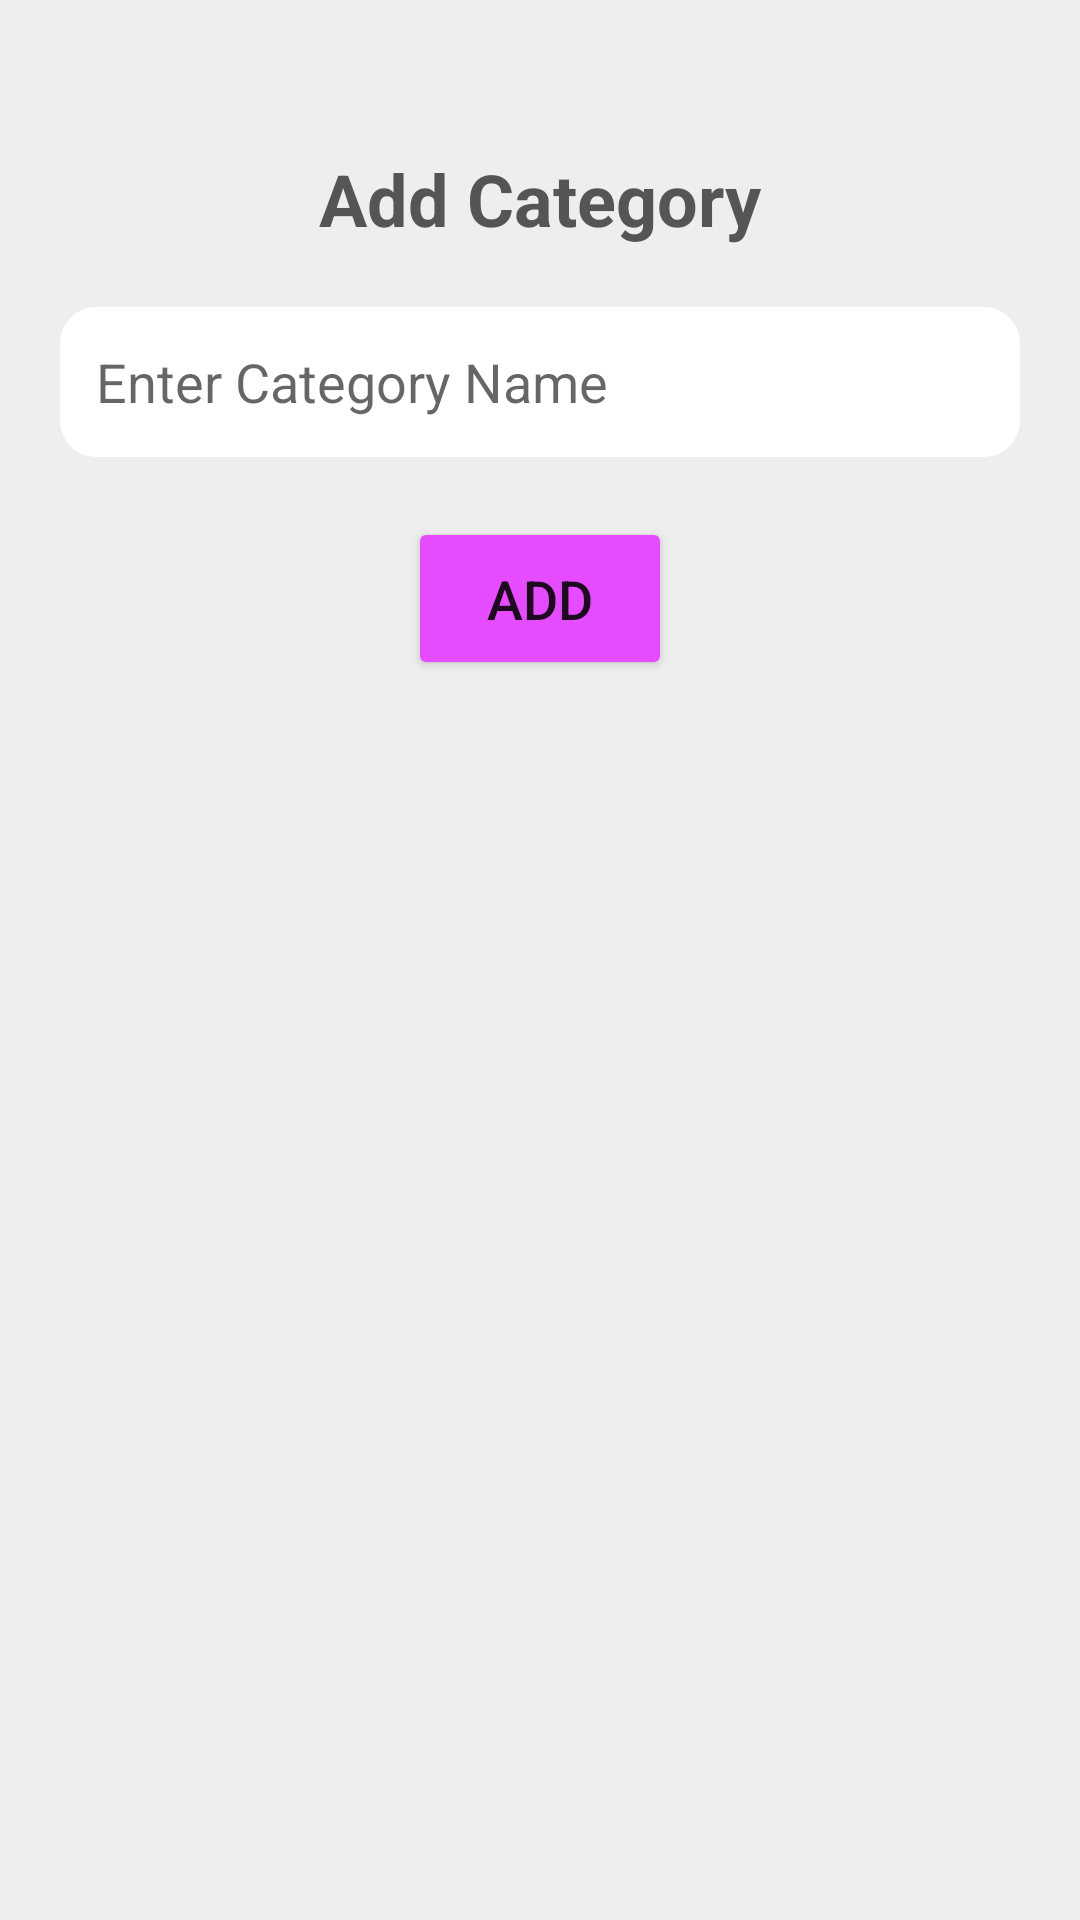

The Android layout XML behind this screen, and the referenced resources:
<!-- AndroidManifest.xml: application theme Theme.MovieTicketBookingSystem -->
<!-- res/layout/activity_add_category.xml -->
<?xml version="1.0" encoding="utf-8"?>
<LinearLayout
    android:orientation="vertical"
    android:padding="20dp"
    android:background="@color/screenBackgroud"
    xmlns:android="http://schemas.android.com/apk/res/android"
    xmlns:app="http://schemas.android.com/apk/res-auto"
    xmlns:tools="http://schemas.android.com/tools"
    android:layout_width="match_parent"
    android:layout_height="match_parent"
    android:layoutDirection="ltr"
    tools:context=".AddCategory">

    <TextView
        android:id="@+id/AddCategoryTv"
        android:layout_width="wrap_content"
        android:layout_height="wrap_content"
        android:layout_marginTop="30dp"
        android:text="Add Category"
        android:textColor="#555555"
        android:textSize="24sp"
        android:textStyle="bold"
       android:layout_gravity="center_horizontal"
       />

    <EditText
        android:id="@+id/AddCategoryNameEt"
        android:layout_width="match_parent"
        android:layout_height="wrap_content"
        android:layout_marginTop="20dp"
        android:background="@drawable/tv_background"
        android:ems="10"
        android:hint="Enter Category Name"
        android:inputType="textEmailAddress"
        android:padding="@dimen/EtPadding"
        android:textSize="18sp" />

    <Button
        android:id="@+id/AddCategoryBt"
        android:layout_width="wrap_content"
        android:layout_height="wrap_content"
        android:layout_marginTop="20dp"
        android:backgroundTint="#E54BFF"
        android:padding="15dp"
        android:text="add"
        android:layout_gravity="center_horizontal"
        android:textSize="18sp" />

</LinearLayout>
<!-- resources referenced by this layout -->
<resources>
  <color name="screenBackgroud">#EEEEEE</color>
  <dimen name="EtPadding">12dp</dimen>
  <!-- drawable tv_background (drawable) -->
  <?xml version="1.0" encoding="utf-8"?>
  <shape xmlns:android="http://schemas.android.com/apk/res/android">
      <corners android:radius="12dp"/>
      <solid android:color="@color/white"/>
      <size android:height="50dp" android:width="380dp"/>
  
  </shape>
  <style name="Theme.MovieTicketBookingSystem" parent="Theme.AppCompat.Light.DarkActionBar">
          
          <item name="colorPrimary">@color/purple_500</item>
          <item name="colorPrimaryVariant">@color/purple_700</item>
          <item name="colorOnPrimary">@color/white</item>
          
          <item name="colorSecondary">@color/teal_200</item>
          <item name="colorSecondaryVariant">@color/teal_700</item>
          <item name="colorOnSecondary">@color/black</item>
          
          <item name="android:statusBarColor">?attr/colorPrimaryVariant</item>
          
      </style>
  <color name="white">#FFFFFFFF</color>
  <color name="purple_500">#E54BFF</color>
  <color name="purple_700">#A000BB</color>
  <color name="teal_200">#FF03DAC5</color>
  <color name="teal_700">#FF018786</color>
  <color name="black">#FF000000</color>
</resources>
